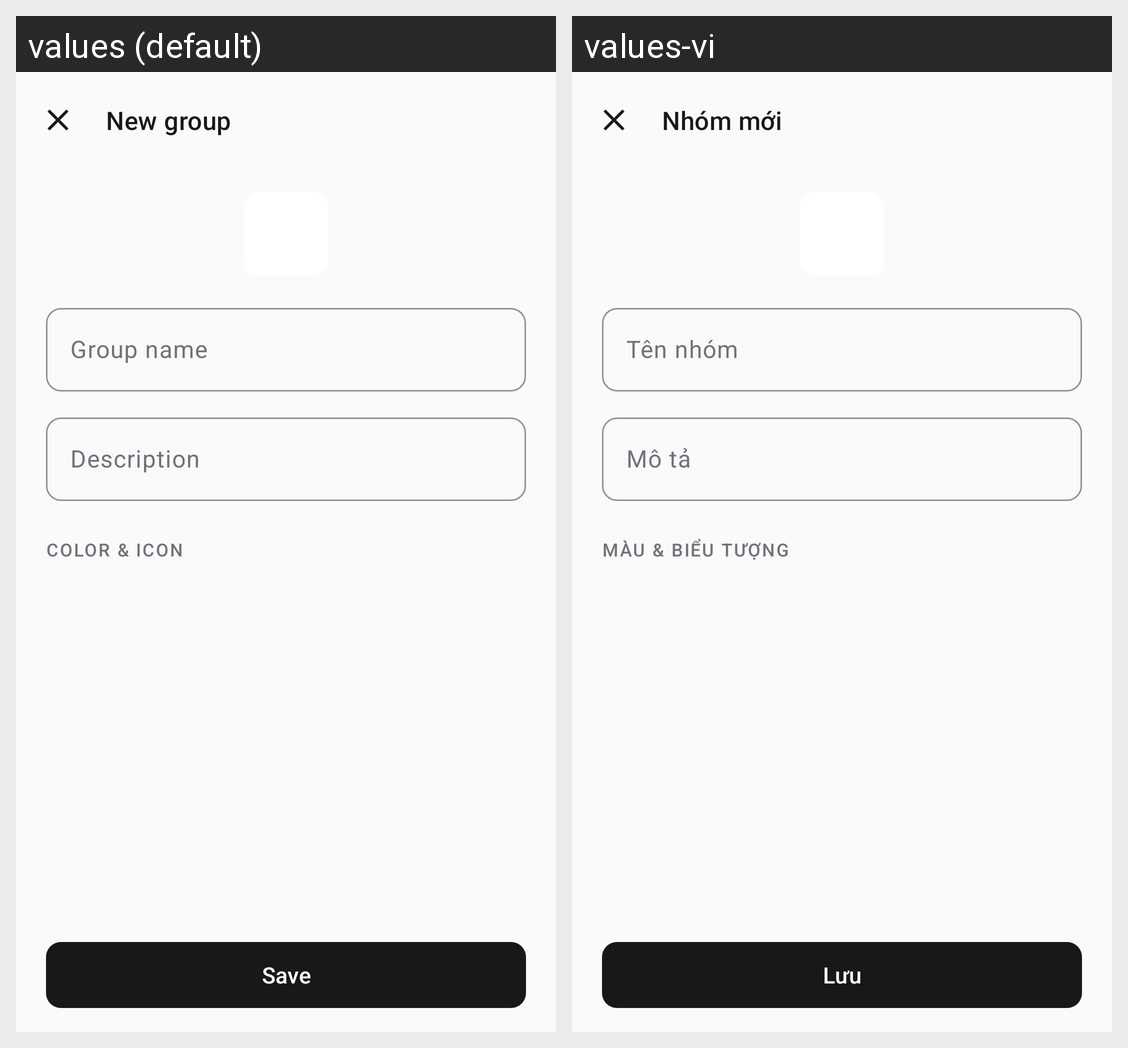

Here is an Android app screen in its default locale and in the app's own translations. Write out the translated-string differences for the strings that appear on this screen.
Android screen res/layout/activity_group_editor.xml rendered under 2 locales, left to right: values (default), values-vi. Device: Nexus 5 (rendered at 1080×1920; each locale shown at half size, 540×960, under a caption strip naming it); theme Theme.Modity.
Strings drawn on this screen, with the default value and each locale's value (text and hints the layout hard-codes, and strings that could not be matched under every locale, appear in the picture but are not listed):

new_group
  values: New group
  values-vi: Nhóm mới

group_name
  values: Group name
  values-vi: Tên nhóm

description
  values: Description
  values-vi: Mô tả

label_appearance
  values: Color & icon
  values-vi: Màu & biểu tượng

save
  values: Save
  values-vi: Lưu
